Labelled photos from "plantvillage_masks", an image-classification folder in Siva-0317/Dora. The possible labels are: apple apple scab, apple black rot, apple cedar apple rust, apple healthy, background without leaves, blueberry healthy, cherry powdery mildew, cherry healthy, corn cercospora leaf spot gray leaf spot, corn common rust, corn northern leaf blight, corn healthy, grape black rot, grape esca black measles, grape leaf blight (isariopsis leaf spot), grape healthy, orange huanglongbing citrus greening, peach bacterial spot, peach healthy, bell pepper bacterial spot, bell pepper healthy, potato early blight, potato late blight, potato healthy, raspberry healthy, soybean healthy, squash powdery mildew, strawberry leaf scorch, strawberry healthy, tomato bacterial spot, tomato early blight, tomato late blight, tomato leaf mold, tomato septoria leaf spot, tomato spider mites two spotted spider mite, tomato target spot, tomato yellow leaf curl virus, tomato mosaic virus, tomato healthy.

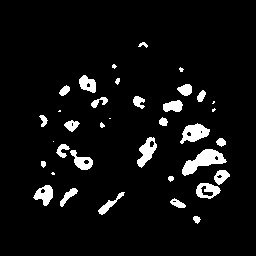
Label: grape esca black measles

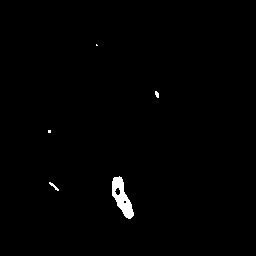
Label: tomato spider mites two spotted spider mite

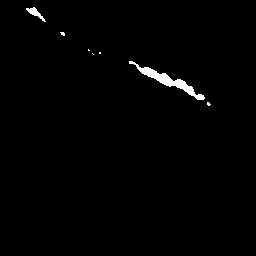
Label: raspberry healthy

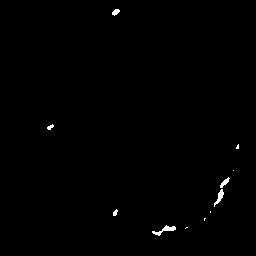
Label: grape leaf blight (isariopsis leaf spot)

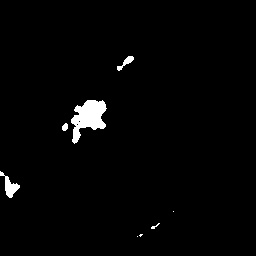
Label: potato late blight

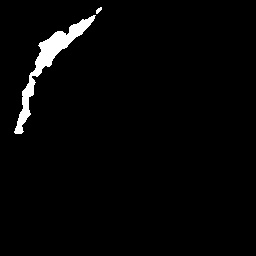
Label: apple healthy
